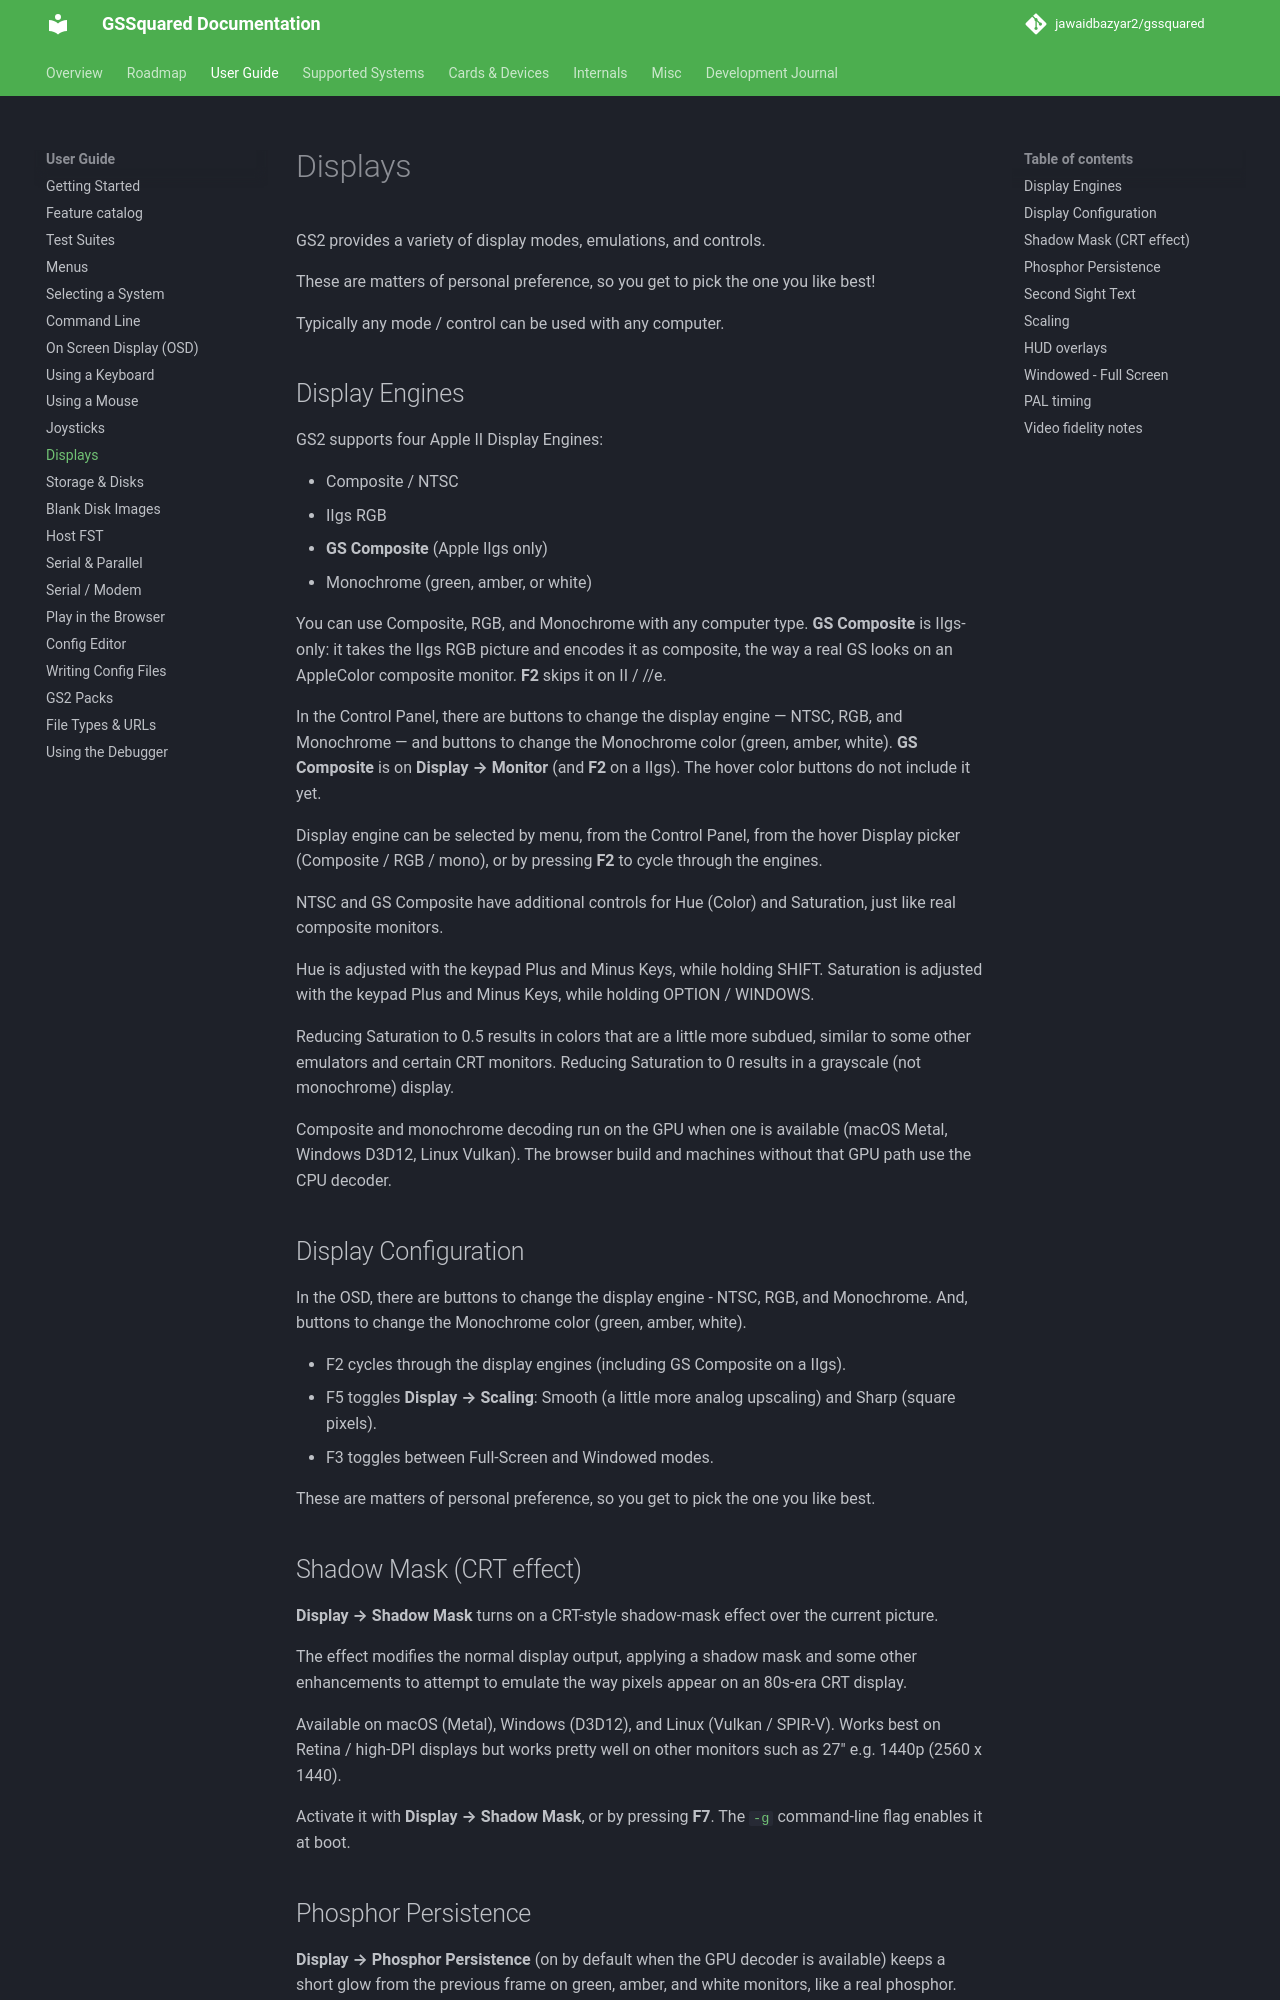

repository: jawaidbazyar2/gssquared · page: Displays/index.html · generator: mkdocs

# Displays

GS2 provides a variety of display modes, emulations, and controls.

These are matters of personal preference, so you get to pick the one you like best!

Typically any mode / control can be used with any computer.


## Display Engines

GS2 supports four Apple II Display Engines:

* Composite / NTSC
* IIgs RGB
* **GS Composite** (Apple IIgs only)
* Monochrome (green, amber, or white)

You can use Composite, RGB, and Monochrome with any computer type. **GS Composite** is IIgs-only: it takes the IIgs RGB picture and encodes it as composite, the way a real GS looks on an AppleColor composite monitor. **F2** skips it on II / //e.

In the Control Panel, there are buttons to change the display engine — NTSC, RGB, and Monochrome — and buttons to change the Monochrome color (green, amber, white). **GS Composite** is on **Display → Monitor** (and **F2** on a IIgs). The hover color buttons do not include it yet.

Display engine can be selected by menu, from the Control Panel, from the hover Display picker (Composite / RGB / mono), or by pressing **F2** to cycle through the engines.

NTSC and GS Composite have additional controls for Hue (Color) and Saturation, just like real composite monitors.

Hue is adjusted with the keypad Plus and Minus Keys, while holding SHIFT.
Saturation is adjusted with the keypad Plus and Minus Keys, while holding OPTION / WINDOWS.

Reducing Saturation to 0.5 results in colors that are a little more subdued, similar to some other emulators and certain CRT monitors.
Reducing Saturation to 0 results in a grayscale (not monochrome) display.

Composite and monochrome decoding run on the GPU when one is available (macOS Metal, Windows D3D12, Linux Vulkan). The browser build and machines without that GPU path use the CPU decoder.

## Display Configuration

In the OSD, there are buttons to change the display engine - NTSC, RGB, and Monochrome. And, buttons to change the Monochrome color (green, amber, white).

* F2 cycles through the display engines (including GS Composite on a IIgs).  
* F5 toggles **Display → Scaling**: Smooth (a little more analog upscaling) and Sharp (square pixels).
* F3 toggles between Full-Screen and Windowed modes.

These are matters of personal preference, so you get to pick the one you like best.

## Shadow Mask (CRT effect)

**Display → Shadow Mask** turns on a CRT-style shadow-mask effect over the current picture.

The effect modifies the normal display output, applying a shadow mask and some other enhancements to attempt to emulate the way pixels appear on an 80s-era CRT display.

Available on macOS (Metal), Windows (D3D12), and Linux (Vulkan / SPIR-V). Works best on Retina / high-DPI displays but works pretty well on other monitors such as 27" e.g. 1440p (2560 x 1440).

Activate it with **Display → Shadow Mask**, or by pressing **F7**. The [`-g`](CommandLine.md) command-line flag enables it at boot.
